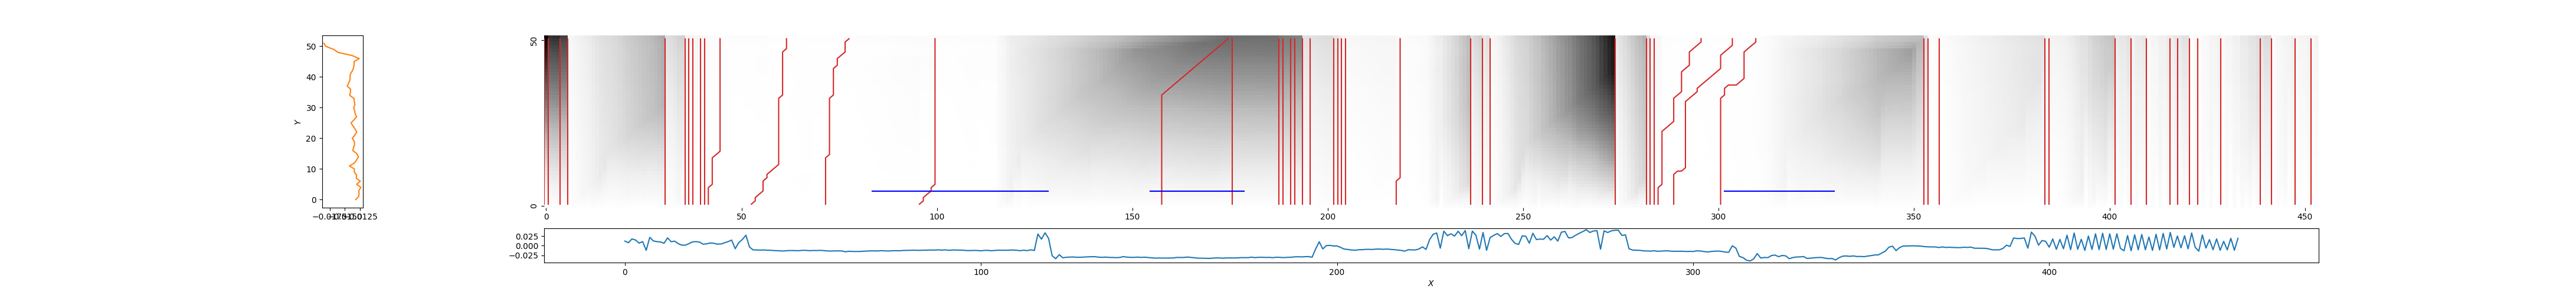

Data behind this chart, as committed beside it:
0, 0, 1.3327468622692868
1, 1, 1.116
4, 4, 1.057
6, 6, 0.08575
31, 31, 0.3013
36, 36, 0.1495
37, 37, 0.1321
38, 38, 0.1151
40, 40, 0.09888
41, 41, 0.09296
42, 45, 0.0304
52, 62, 0.01896
72, 78, 0.0299
96, 100, 0.03209
158, 175, 0.867
176, 176, 0.8438
188, 188, 0.8024
189, 189, 0.781
191, 191, 0.7728
192, 192, 0.7625
194, 194, 0.2764
196, 196, 0.2732
202, 202, 0.2527
203, 203, 0.2043
204, 204, 0.1367
205, 205, 0.09273
218, 219, 0.04512
237, 237, 0.2996
240, 240, 0.2499
242, 242, 0.09042
274, 274, 0.2399
282, 282, 0.2973
283, 283, 0.1263
284, 284, 0.09556
285, 296, 0.0243
289, 304, 0.01979
301, 310, 0.02275
353, 353, 0.2773
354, 354, 0.04012
357, 357, 0.04939
384, 384, 0.1543
385, 385, 0.1445
402, 402, 0.2193
406, 406, 0.1723
410, 410, 0.08212
416, 416, 0.1966
418, 418, 0.2366
421, 421, 0.03878
423, 423, 0.03799
429, 429, 0.07635
439, 439, 0.2864
442, 442, 0.05514
448, 448, 0.1012
452, 452, 0.1006
